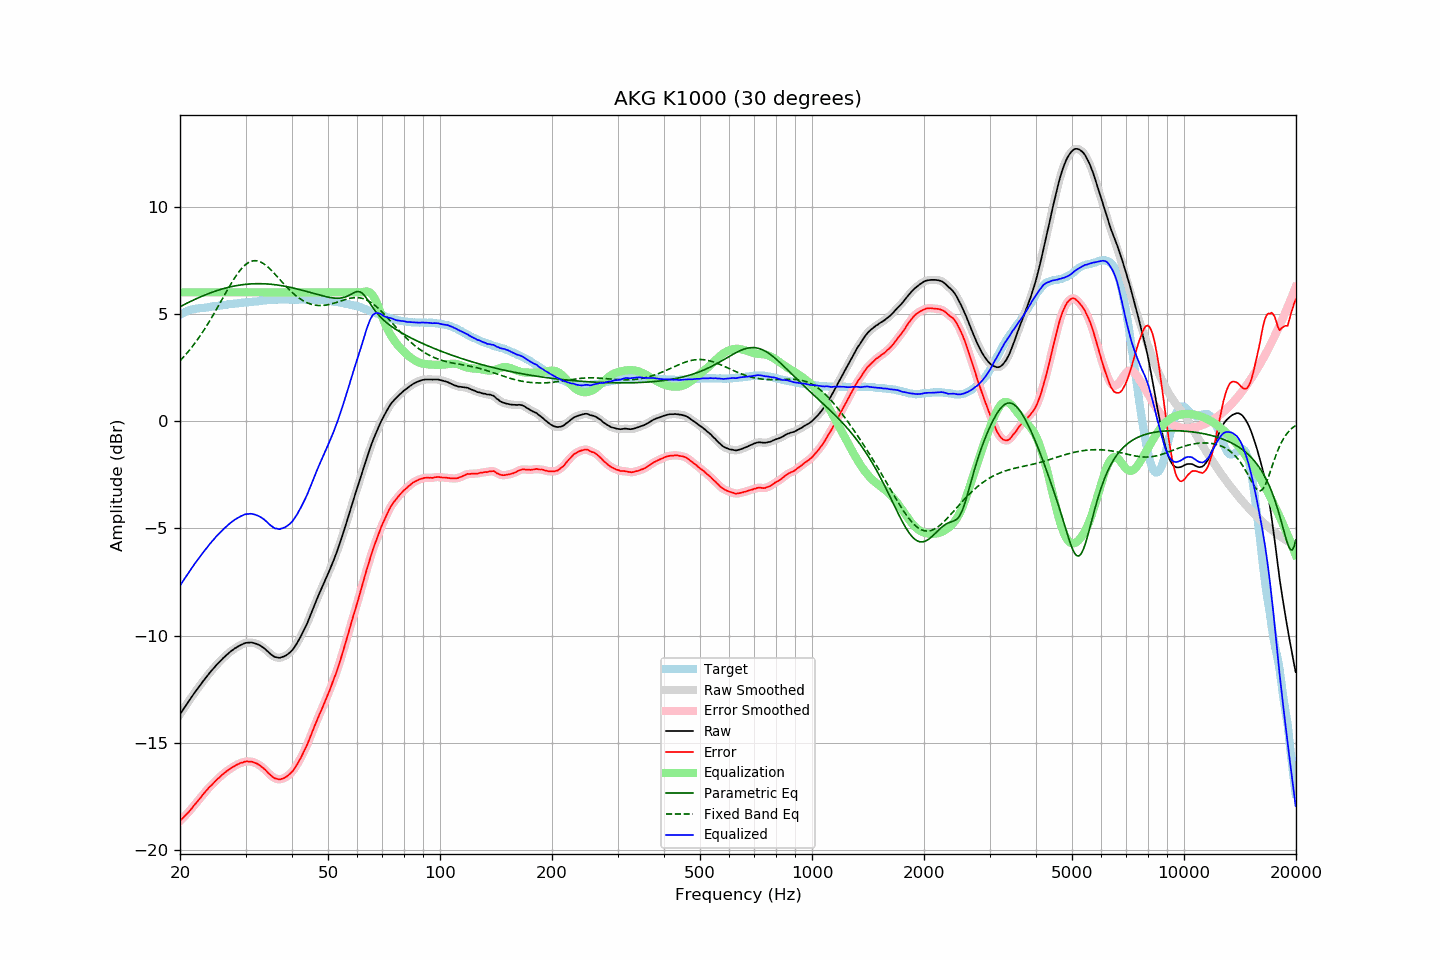

The data file committed next to this chart (first rows):
frequency, raw, error, smoothed, error_smoothed, equalization, parametric_eq, fixed_band_eq, equalized_raw, equalized_smoothed, target
20.00, -13.67, -18.63, -13.67, -18.63, 6.00, 5.33, 2.81, -7.67, -7.67, 4.96
20.20, -13.56, -18.56, -13.56, -18.56, 6.00, 5.37, 2.89, -7.56, -7.56, 5.00
20.40, -13.45, -18.49, -13.45, -18.49, 6.00, 5.41, 2.97, -7.45, -7.45, 5.04
20.61, -13.33, -18.40, -13.33, -18.41, 6.00, 5.44, 3.05, -7.33, -7.33, 5.07
20.81, -13.22, -18.33, -13.22, -18.33, 6.00, 5.48, 3.14, -7.22, -7.22, 5.11
21.02, -13.11, -18.26, -13.11, -18.25, 6.00, 5.52, 3.23, -7.11, -7.11, 5.15
21.23, -13.00, -18.17, -13.00, -18.17, 6.00, 5.56, 3.32, -7.00, -7.00, 5.17
21.44, -12.89, -18.08, -12.89, -18.08, 6.00, 5.59, 3.41, -6.89, -6.89, 5.19
21.66, -12.78, -17.99, -12.78, -17.99, 6.00, 5.63, 3.51, -6.78, -6.78, 5.21
21.87, -12.67, -17.89, -12.67, -17.90, 6.00, 5.66, 3.60, -6.67, -6.67, 5.22
22.09, -12.57, -17.81, -12.57, -17.81, 6.00, 5.70, 3.70, -6.57, -6.57, 5.24
22.31, -12.47, -17.72, -12.47, -17.72, 6.00, 5.73, 3.81, -6.47, -6.47, 5.25
22.54, -12.37, -17.63, -12.37, -17.63, 6.00, 5.76, 3.92, -6.37, -6.37, 5.26
22.76, -12.27, -17.54, -12.27, -17.53, 6.00, 5.80, 4.02, -6.27, -6.27, 5.27
22.99, -12.16, -17.43, -12.17, -17.44, 6.00, 5.83, 4.14, -6.16, -6.17, 5.27
23.22, -12.07, -17.35, -12.07, -17.35, 6.00, 5.86, 4.25, -6.07, -6.07, 5.28
23.45, -11.97, -17.26, -11.97, -17.26, 6.00, 5.89, 4.37, -5.97, -5.97, 5.29
23.69, -11.88, -17.18, -11.88, -17.18, 6.00, 5.92, 4.49, -5.88, -5.88, 5.30
23.92, -11.78, -17.09, -11.78, -17.09, 6.00, 5.95, 4.61, -5.78, -5.78, 5.31
24.16, -11.69, -17.02, -11.69, -17.02, 6.00, 5.98, 4.73, -5.69, -5.69, 5.33
24.40, -11.60, -16.95, -11.60, -16.94, 6.00, 6.00, 4.86, -5.60, -5.60, 5.35
24.65, -11.52, -16.87, -11.52, -16.87, 6.00, 6.03, 4.99, -5.52, -5.52, 5.35
24.89, -11.43, -16.79, -11.43, -16.79, 6.00, 6.06, 5.12, -5.43, -5.43, 5.36
25.14, -11.34, -16.71, -11.35, -16.71, 6.00, 6.08, 5.25, -5.34, -5.35, 5.37
25.39, -11.27, -16.64, -11.27, -16.64, 6.00, 6.11, 5.38, -5.27, -5.27, 5.38
25.65, -11.19, -16.59, -11.19, -16.58, 6.00, 6.13, 5.52, -5.19, -5.19, 5.39
25.91, -11.11, -16.51, -11.11, -16.51, 6.00, 6.15, 5.65, -5.11, -5.11, 5.39
26.16, -11.04, -16.44, -11.04, -16.44, 6.00, 6.17, 5.78, -5.04, -5.04, 5.40
26.43, -10.97, -16.38, -10.97, -16.38, 6.00, 6.19, 5.92, -4.97, -4.97, 5.41
26.69, -10.90, -16.32, -10.90, -16.33, 6.00, 6.21, 6.05, -4.90, -4.90, 5.42
26.96, -10.83, -16.27, -10.83, -16.27, 6.00, 6.23, 6.18, -4.83, -4.83, 5.44
27.23, -10.77, -16.22, -10.77, -16.22, 6.00, 6.25, 6.31, -4.77, -4.77, 5.45
27.50, -10.71, -16.17, -10.71, -16.17, 6.00, 6.27, 6.43, -4.71, -4.71, 5.46
27.77, -10.66, -16.12, -10.66, -16.12, 6.00, 6.28, 6.56, -4.66, -4.66, 5.46
28.05, -10.60, -16.08, -10.61, -16.08, 6.00, 6.30, 6.67, -4.60, -4.61, 5.48
28.33, -10.56, -16.04, -10.56, -16.04, 6.00, 6.31, 6.78, -4.56, -4.56, 5.48
28.62, -10.51, -16.00, -10.51, -16.00, 6.00, 6.32, 6.89, -4.51, -4.51, 5.49
28.90, -10.47, -15.97, -10.47, -15.97, 6.00, 6.34, 6.99, -4.47, -4.47, 5.50
29.19, -10.43, -15.93, -10.43, -15.94, 6.00, 6.35, 7.08, -4.43, -4.43, 5.50
29.48, -10.40, -15.92, -10.40, -15.91, 6.00, 6.36, 7.16, -4.40, -4.40, 5.52
29.78, -10.36, -15.88, -10.36, -15.89, 6.00, 6.37, 7.24, -4.36, -4.36, 5.52
30.08, -10.34, -15.87, -10.34, -15.88, 6.00, 6.37, 7.30, -4.34, -4.34, 5.53
30.38, -10.33, -15.86, -10.33, -15.87, 6.00, 6.38, 7.36, -4.33, -4.33, 5.53
30.68, -10.33, -15.88, -10.32, -15.87, 6.00, 6.39, 7.40, -4.33, -4.32, 5.55
30.99, -10.32, -15.87, -10.33, -15.88, 6.00, 6.39, 7.44, -4.32, -4.33, 5.55
31.30, -10.33, -15.89, -10.33, -15.89, 6.00, 6.40, 7.46, -4.33, -4.33, 5.56
31.61, -10.35, -15.92, -10.35, -15.91, 6.00, 6.40, 7.47, -4.35, -4.35, 5.57
31.93, -10.37, -15.95, -10.37, -15.94, 6.00, 6.40, 7.47, -4.37, -4.37, 5.57
32.24, -10.40, -15.98, -10.40, -15.98, 6.00, 6.40, 7.47, -4.40, -4.40, 5.57
32.57, -10.43, -16.02, -10.43, -16.02, 6.00, 6.40, 7.45, -4.43, -4.43, 5.59
32.89, -10.47, -16.07, -10.47, -16.07, 6.00, 6.40, 7.42, -4.47, -4.47, 5.60
33.22, -10.52, -16.13, -10.52, -16.13, 6.00, 6.40, 7.38, -4.52, -4.52, 5.61
33.55, -10.57, -16.19, -10.57, -16.19, 6.00, 6.40, 7.34, -4.57, -4.57, 5.62
33.89, -10.63, -16.26, -10.63, -16.26, 6.00, 6.40, 7.28, -4.63, -4.63, 5.63
34.23, -10.70, -16.33, -10.70, -16.33, 6.00, 6.39, 7.22, -4.70, -4.70, 5.63
34.57, -10.77, -16.41, -10.77, -16.41, 6.00, 6.39, 7.16, -4.77, -4.77, 5.64
34.92, -10.84, -16.48, -10.84, -16.48, 6.00, 6.38, 7.09, -4.84, -4.84, 5.64
35.27, -10.90, -16.55, -10.90, -16.55, 6.00, 6.37, 7.01, -4.90, -4.90, 5.65
35.62, -10.95, -16.61, -10.95, -16.61, 6.00, 6.37, 6.93, -4.95, -4.95, 5.66
35.97, -11.00, -16.66, -10.99, -16.65, 6.00, 6.36, 6.85, -5.00, -4.99, 5.65
... 635 more rows
